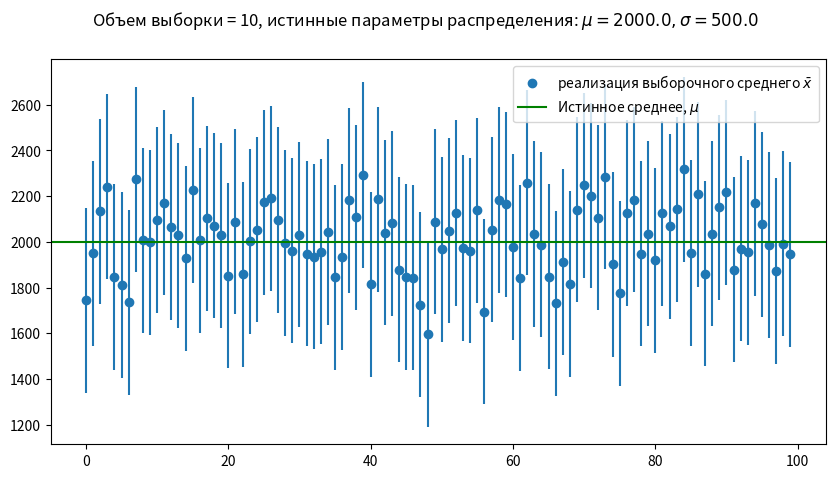
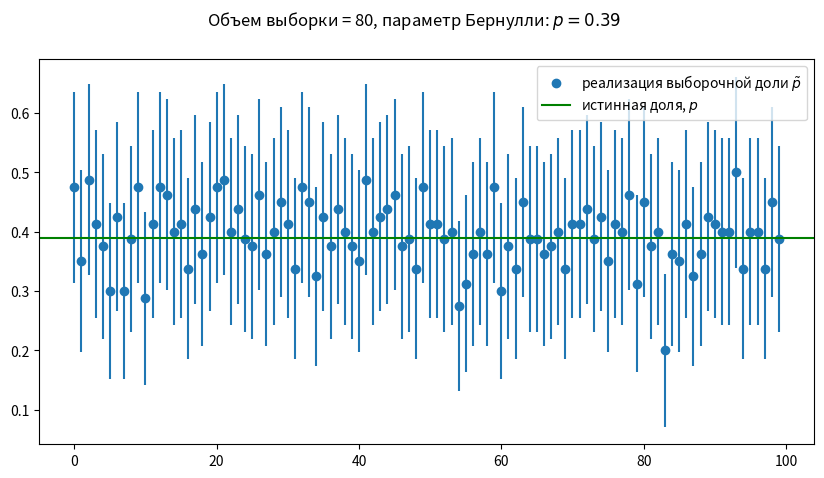
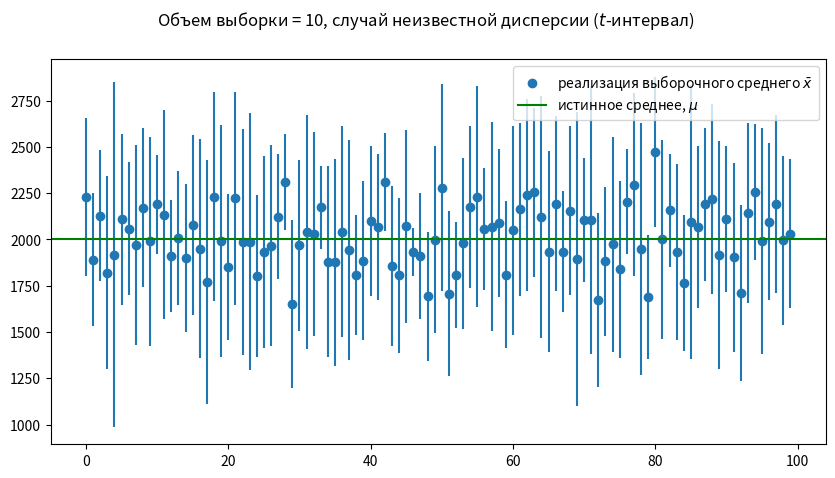

Write Python code to recreate these figures, in order.
import numpy as np
import scipy.stats as stats
import seaborn as sns
from matplotlib import pyplot as plt

unknown_var = stats.norm(2000, 500)
mu = unknown_var.mean()
var = unknown_var.var()
std = unknown_var.std()

n_draws = 100
sample_size = 10

alpha = 0.2
z_a = stats.norm(0, 1).ppf(1 - alpha / 2)  # (1-alpha) * 1000% доверительный интервал

result = np.empty(n_draws)
for i in range(n_draws):
    sample_realization = unknown_var.rvs(size=sample_size)
    result[i] = np.mean(sample_realization)

upper_bound = result + z_a * std / np.sqrt(sample_size)
lower_bound = result - z_a * std / np.sqrt(sample_size)

figure = plt.figure(figsize=(10, 5))
ax = figure.add_subplot()
ax.scatter(np.arange(n_draws), result, label=r'реализация выборочного среднего $\bar{x}$')
ax.errorbar(np.arange(n_draws), result, yerr=upper_bound - lower_bound, ls='none')
ax.axhline(mu, color='green', label = r'Истинное среднее, $\mu$')

plt.legend(loc='best')
figure.suptitle(r'Объем выборки = %d, истинные параметры распределения: $\mu = %s, \sigma = %s$'% (sample_size, mu, std))
plt.show()

n_draws = 50000
n_correct_captures = 0
error = z_a * std / np.sqrt(sample_size)
for i in range(n_draws):
    sample_realization = unknown_var.rvs(size=sample_size)
    mean_point_estimate = np.mean(sample_realization)
    if (mu < mean_point_estimate + error ) and (mu > mean_point_estimate - error):
        n_correct_captures += 1

print(n_correct_captures / n_draws)

# 1.b: параметры симуляции
p_true = 0.39
bern = stats.bernoulli(p_true)

n_draws = 100
sample_size = 80

alpha = 0.15
z_a = stats.norm(0, 1).ppf(1 - alpha / 2)  # (1-alpha) * 1000% доверительный интервал

tilde_p = np.empty(n_draws)
lower_bound = np.empty(n_draws)
upper_bound = np.empty(n_draws)

for i in range(n_draws):
    sample_realization = bern.rvs(size=sample_size)
    tilde_p[i] = np.mean(sample_realization)
    error = z_a * np.sqrt(tilde_p[i] * (1 - tilde_p[i]) / sample_size)
    lower_bound[i] = tilde_p[i] - error
    upper_bound[i] = tilde_p[i] + error

figure = plt.figure(figsize=(10, 5))
ax = figure.add_subplot()
ax.scatter(np.arange(n_draws), tilde_p, label=r'реализация выборочной доли $\tilde{p}$')
ax.errorbar(np.arange(n_draws), tilde_p, yerr=upper_bound - lower_bound, ls='none')
ax.axhline(p_true, color='green', label=r'истинная доля, $p$')

plt.legend(loc='best')
figure.suptitle(r'Объем выборки = %d, параметр Бернулли: $p = %.2f$' % (sample_size, p_true))
plt.show()

n_draws = 50000
n_correct_captures = 0

for i in range(n_draws):
    sample_realization = bern.rvs(size=sample_size)
    tilde_p = np.mean(sample_realization)
    error = z_a * np.sqrt(tilde_p * (1 - tilde_p) / sample_size)
    if (p_true < tilde_p + error) and (p_true > tilde_p - error):
        n_correct_captures += 1

print(n_correct_captures / n_draws)

# 1.c: параметры симуляции
unknown_var = stats.norm(2000, 500)
mu_true = unknown_var.mean()

n_draws = 100
sample_size = 10
alpha = 0.15
t_a = stats.t(df=sample_size - 1).ppf(1 - alpha / 2)

sample_means = np.empty(n_draws)
lower_bound = np.empty(n_draws)
upper_bound = np.empty(n_draws)

for i in range(n_draws):
    sample_realization = unknown_var.rvs(size=sample_size)
    mean_estimate = np.mean(sample_realization)
    s_estimate = np.std(sample_realization, ddof=1)
    error = t_a * s_estimate / np.sqrt(sample_size)

    sample_means[i] = mean_estimate
    lower_bound[i] = mean_estimate - error
    upper_bound[i] = mean_estimate + error

figure = plt.figure(figsize=(10, 5))
ax = figure.add_subplot()
ax.scatter(np.arange(n_draws), sample_means, label=r'реализация выборочного среднего $\bar{x}$')
ax.errorbar(np.arange(n_draws), sample_means, yerr=upper_bound - lower_bound, ls='none')
ax.axhline(mu_true, color='green', label=r'истинное среднее, $\mu$')

plt.legend(loc='best')
figure.suptitle(r'Объем выборки = %d, случай неизвестной дисперсии ($t$-интервал)' % sample_size)
plt.show()

n_draws = 50000
n_correct_captures = 0

for i in range(n_draws):
    sample_realization = unknown_var.rvs(size=sample_size)
    mean_point_estimate = np.mean(sample_realization)
    s_point_estimate = np.std(sample_realization, ddof=1)
    error = t_a * s_point_estimate / np.sqrt(sample_size)
    if (mu_true < mean_point_estimate + error) and (mu_true > mean_point_estimate - error):
        n_correct_captures += 1

print(n_correct_captures / n_draws)
